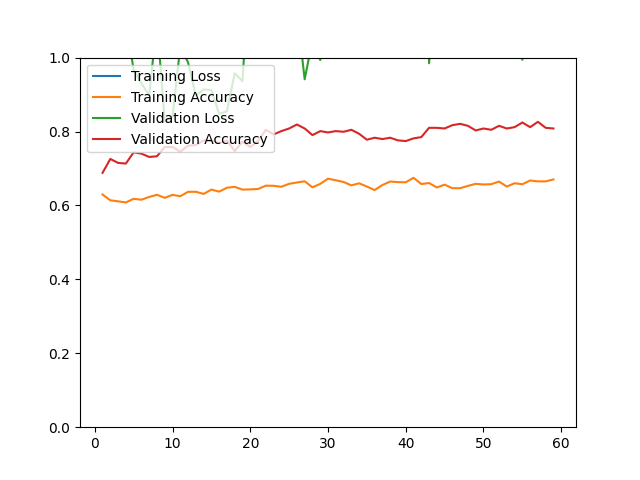

Source data for this figure (header and first rows):
epoch, loss, acc, val_loss, val_acc
1, 2.271, 0.6296, 1.284, 0.6882
2, 2.188, 0.6139, 1.202, 0.7258
3, 1.992, 0.6111, 1.433, 0.7151
4, 2.09, 0.6081, 1.103, 0.7133
5, 1.964, 0.6179, 0.9662, 0.7437
6, 1.72, 0.6155, 0.9300, 0.7401
7, 1.925, 0.6230, 0.8984, 0.7312
8, 1.892, 0.6288, 1.098, 0.7330
9, 1.79, 0.6206, 0.8277, 0.7581
10, 1.883, 0.6286, 0.8407, 0.7581
11, 2.033, 0.6250, 1.03, 0.7455
12, 2.014, 0.6368, 0.9870, 0.7616
13, 1.938, 0.6370, 0.8969, 0.7634
14, 1.821, 0.6312, 0.9139, 0.7760
15, 1.771, 0.6428, 0.9123, 0.7760
16, 1.792, 0.6374, 0.8475, 0.7688
17, 1.883, 0.6479, 0.8547, 0.7760
18, 1.727, 0.6503, 0.9577, 0.7473
19, 1.926, 0.6428, 0.9363, 0.7724
20, 2.477, 0.6434, 1.286, 0.7581
21, 3.481, 0.6446, 1.345, 0.7742
22, 2.042, 0.6535, 1.084, 0.8047
23, 1.885, 0.6531, 1.194, 0.7921
24, 1.838, 0.6505, 1.339, 0.8011
25, 1.95, 0.6585, 1.496, 0.8082
26, 1.771, 0.6621, 1.126, 0.8190
27, 1.7, 0.6653, 0.9413, 0.8082
28, 1.855, 0.6491, 1.048, 0.7903
29, 1.819, 0.6583, 0.9935, 0.8011
30, 1.708, 0.6724, 1.077, 0.7975
31, 1.997, 0.6681, 1.125, 0.8011
32, 2.015, 0.6635, 1.08, 0.7993
33, 2.075, 0.6543, 1.288, 0.8047
34, 1.889, 0.6599, 1.245, 0.7939
35, 1.946, 0.6511, 1.608, 0.7778
36, 2.109, 0.6416, 1.461, 0.7832
37, 2.132, 0.6553, 1.377, 0.7796
38, 2.226, 0.6647, 1.469, 0.7832
39, 2.19, 0.6631, 1.491, 0.7760
40, 2.14, 0.6627, 1.581, 0.7742
41, 2.017, 0.6748, 1.552, 0.7814
42, 2.49, 0.6579, 1.847, 0.7849
43, 2.367, 0.6607, 0.9847, 0.8100
44, 2.315, 0.6485, 1.229, 0.8100
45, 2.543, 0.6563, 1.21, 0.8082
46, 2.803, 0.6467, 1.186, 0.8172
47, 2.542, 0.6467, 1.066, 0.8208
48, 2.227, 0.6529, 1.111, 0.8154
49, 2.265, 0.6585, 1.403, 0.8029
50, 2.284, 0.6567, 1.191, 0.8082
51, 2.173, 0.6575, 1.338, 0.8047
52, 2.196, 0.6645, 1.271, 0.8154
53, 2.623, 0.6511, 1.038, 0.8082
54, 2.199, 0.6601, 1.088, 0.8118
55, 2.451, 0.6573, 0.9940, 0.8244
56, 2.233, 0.6675, 1.153, 0.8118
57, 2.475, 0.6651, 1.021, 0.8262
58, 2.061, 0.6651, 1.119, 0.8100
59, 2.078, 0.6703, 1.065, 0.8082
